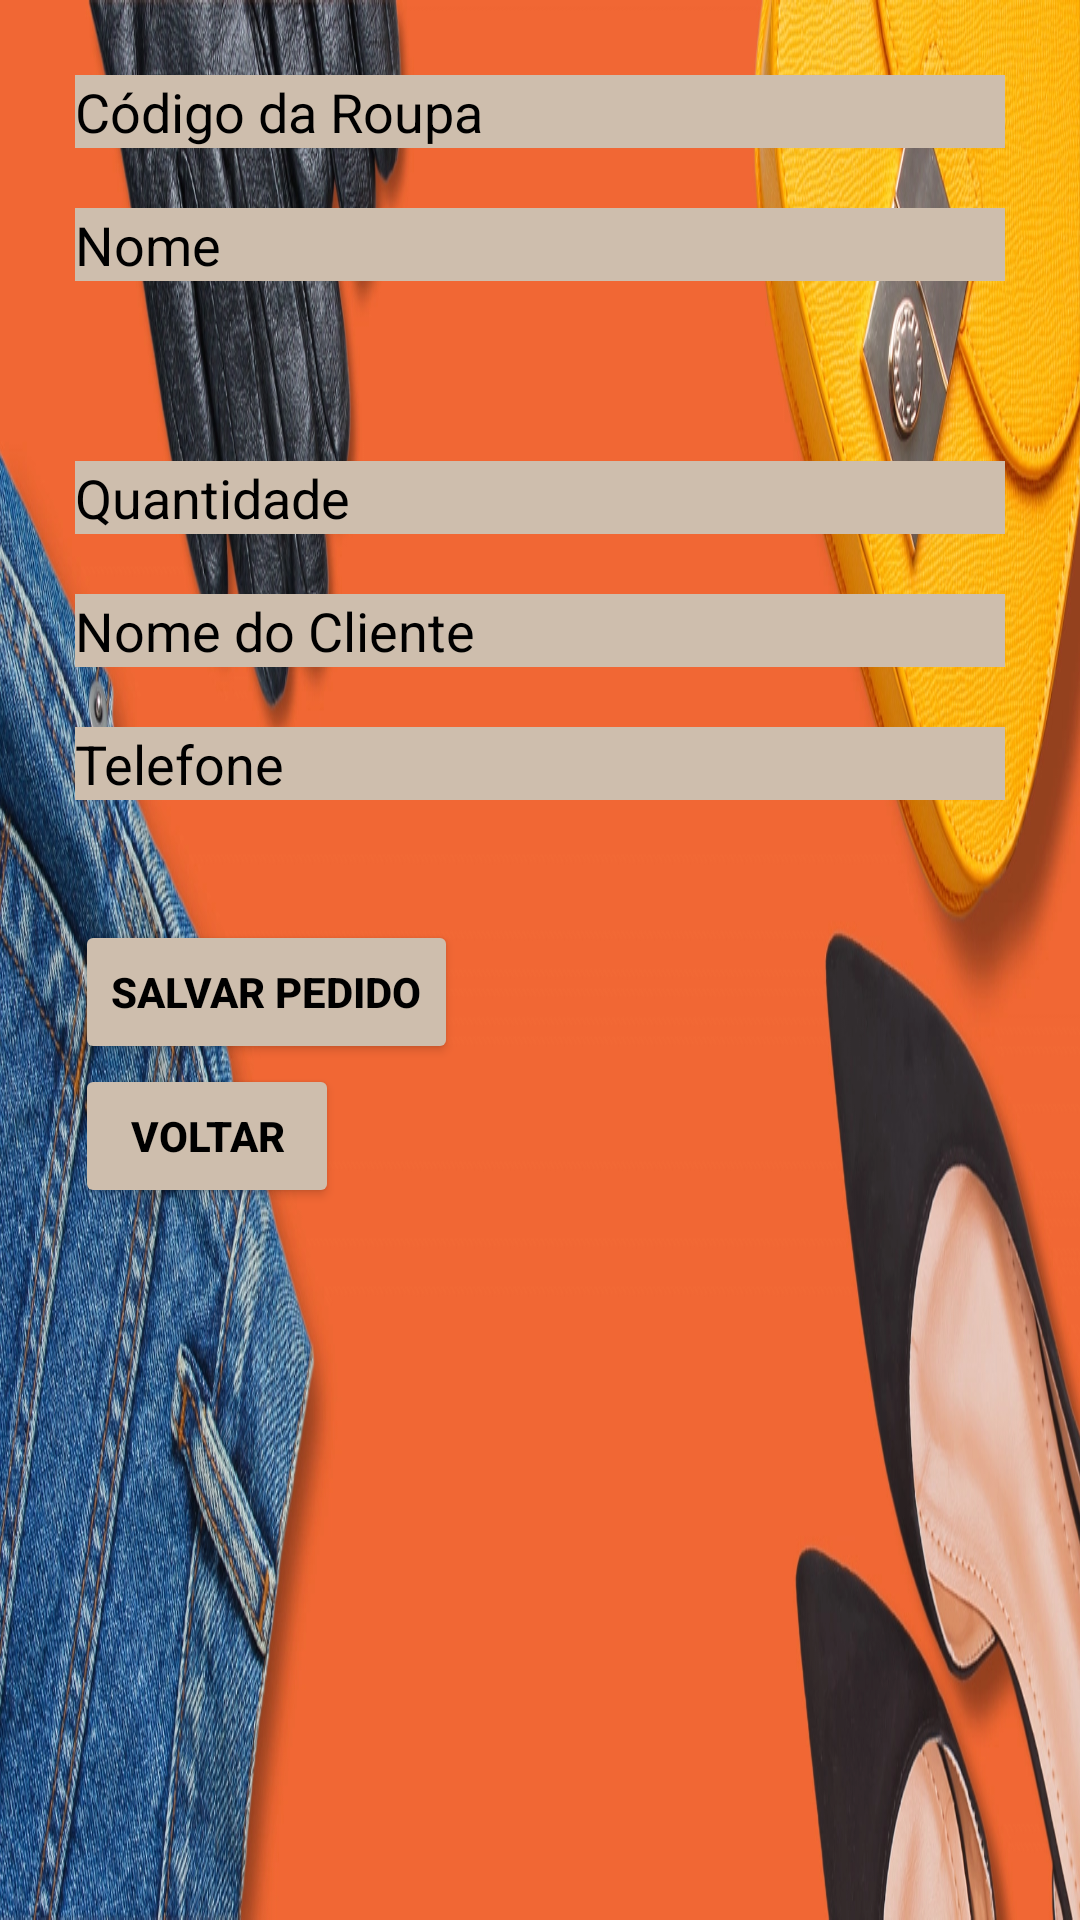

Here is an Android app screen rendered from its layout file. Give the layout XML and the strings, colors and styles it references.
<!-- AndroidManifest.xml: application theme Theme.Controle_De_Vendas_Para_Roupas -->
<!-- res/layout/activity_cadastro.xml -->
<LinearLayout xmlns:android="http://schemas.android.com/apk/res/android"
    android:layout_width="match_parent"
    android:layout_height="match_parent"
    xmlns:app="http://schemas.android.com/apk/res-auto"
    android:background="@drawable/fundp2"
    android:orientation="vertical"
    android:padding="25dp">

    <EditText
        android:id="@+id/etCodigo"
        android:layout_width="match_parent"
        android:layout_height="wrap_content"
        android:textColorHint="@color/black"
        android:hint="Código da Roupa"
        android:textColor="@color/black"
        android:background="#cebead"
        android:layout_marginBottom="20dp"/>

    <EditText
        android:id="@+id/etNome"
        android:layout_width="match_parent"
        android:layout_height="wrap_content"
        android:textColorHint="@color/black"
        android:hint="Nome"
        android:textColor="@color/black"
        android:background="#cebead"
        android:layout_marginBottom="20dp"/>

    <Spinner
        android:id="@+id/spinnerCor"
        android:layout_width="match_parent"
        android:layout_height="wrap_content"
        android:textColor="@color/black"
        android:background="#cebead"
        android:layout_marginBottom="20dp"/>

    <Spinner
        android:id="@+id/spinnerTamanho"
        android:layout_width="match_parent"
        android:layout_height="wrap_content"
        android:textColor="@color/black"
        android:background="#cebead"
        android:layout_marginBottom="20dp"/>

    <EditText
        android:id="@+id/etQuantidade"
        android:layout_width="match_parent"
        android:layout_height="wrap_content"
        android:textColorHint="@color/black"
        android:inputType="number"
        android:hint="Quantidade"
        android:textColor="@color/black"
        android:background="#cebead"
        android:layout_marginBottom="20dp"/>

    <EditText
        android:id="@+id/etNomeCliente"
        android:layout_width="match_parent"
        android:layout_height="wrap_content"
        android:textColorHint="@color/black"
        android:hint="Nome do Cliente"
        android:textColor="@color/black"
        android:background="#cebead"
        android:layout_marginBottom="20dp"/>

    <EditText
        android:id="@+id/etTelefone"
        android:layout_width="match_parent"
        android:layout_height="wrap_content"
        android:textColorHint="@color/black"
        android:inputType="number"
        android:hint="Telefone"
        android:textColor="@color/black"
        android:background="#cebead"
        android:layout_marginBottom="20dp"/>

    <Spinner
        android:id="@+id/spinnerSituacao"
        android:layout_width="match_parent"
        android:layout_height="wrap_content"
        android:textColorHint="@color/black"
        android:textColor="@color/black"
        android:background="#cebead"
        android:layout_marginBottom="20dp"/>

    <Button
        android:id="@+id/btnSalvar"
        android:layout_width="wrap_content"
        android:layout_height="wrap_content"
        android:textColor="@color/black"
        android:textStyle="bold"
        android:backgroundTint="#cebead"
        app:cornerRadius="1dp"
        android:text="Salvar Pedido" />

    <Button
        android:id="@+id/btnVoltar"
        android:layout_width="wrap_content"
        android:layout_height="wrap_content"
        android:textColor="@color/black"
        android:textStyle="bold"
        android:backgroundTint="#cebead"
        app:cornerRadius="1dp"
        android:text="Voltar" />
</LinearLayout>
<!-- resources referenced by this layout -->
<resources>
  <!-- drawable fundp2: webp bitmap (drawable, 800610 bytes) -->
  <style name="Theme.Controle_De_Vendas_Para_Roupas" parent="Base.Theme.Controle_De_Vendas_Para_Roupas" />
  <style name="Base.Theme.Controle_De_Vendas_Para_Roupas" parent="Theme.Material3.DayNight.NoActionBar">
          
          
      </style>
  <!-- not gathered from this repository: default colours our renderer supplied (Android Studio template values) -->
  <color name="black">#FF000000</color>
</resources>
